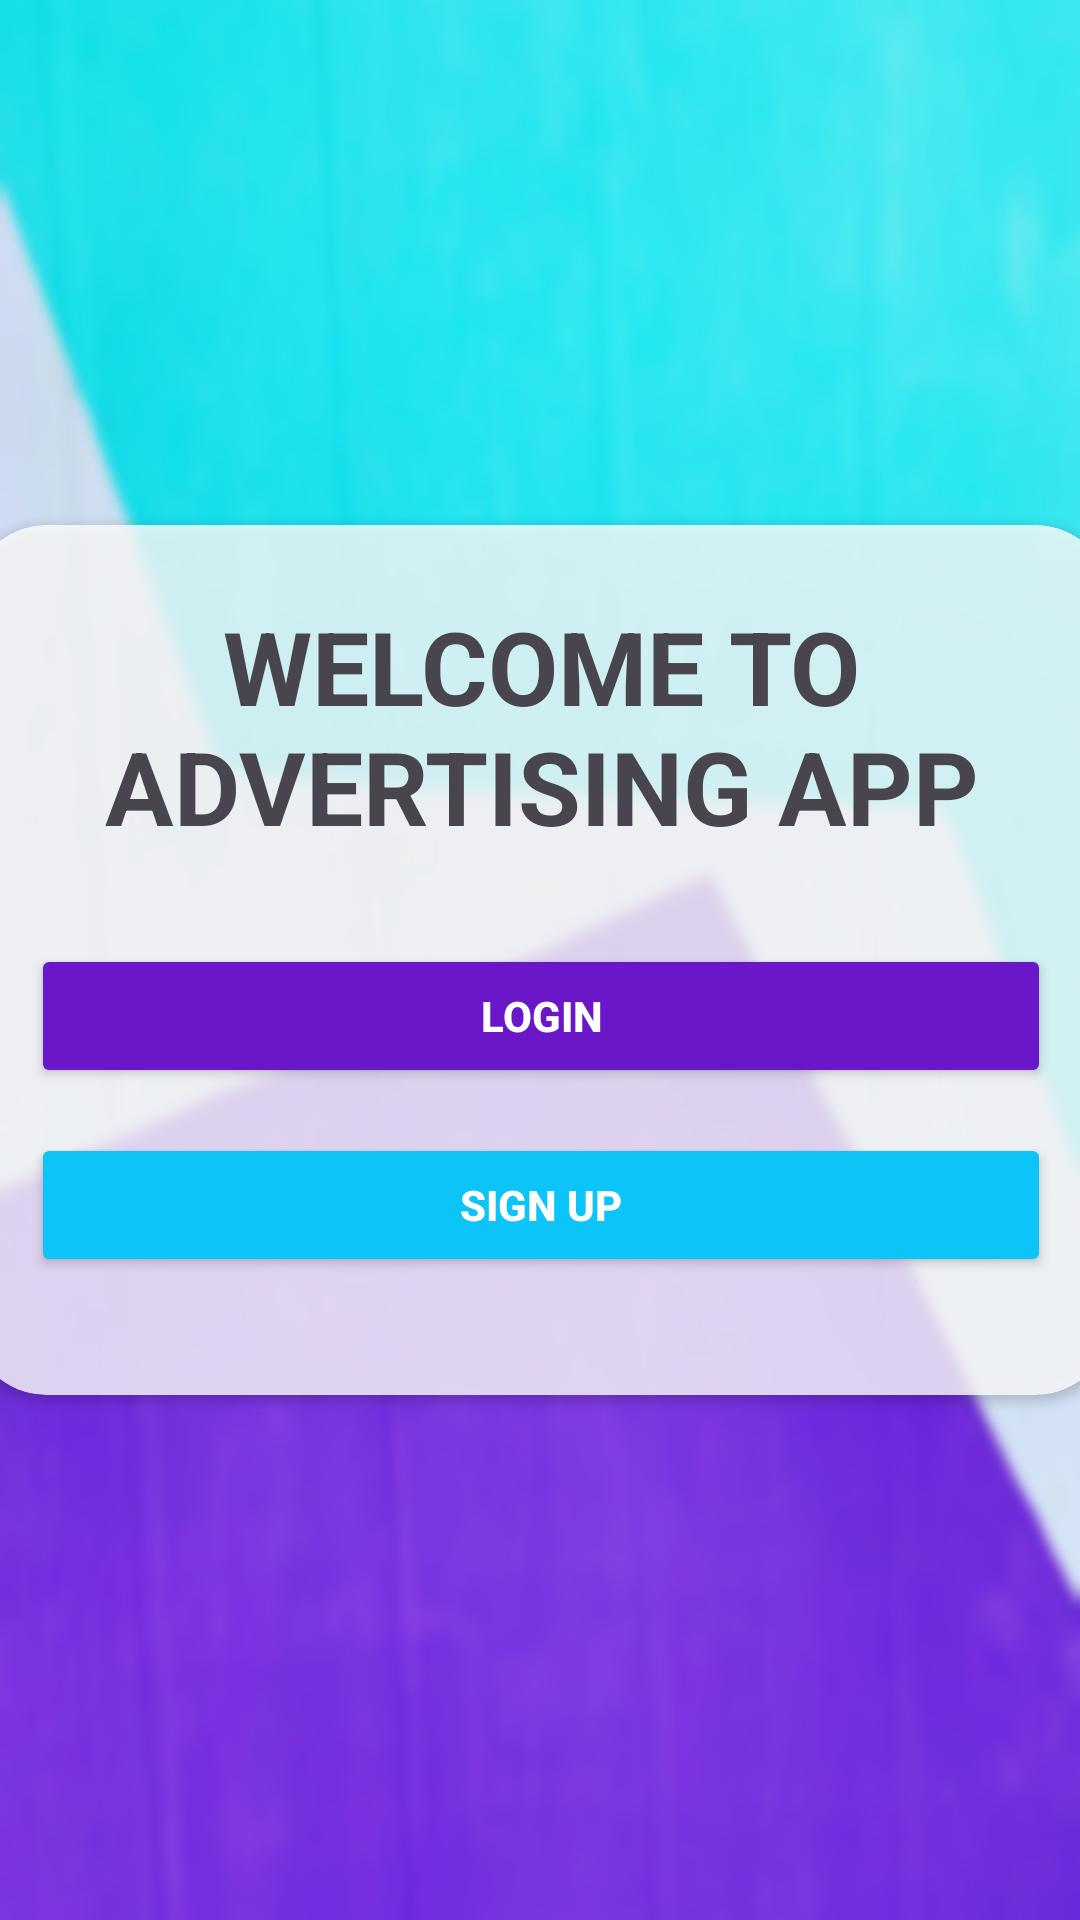

Write the Android layout XML for this screen, with the resource values it uses.
<!-- AndroidManifest.xml: application theme Theme.FixMajstorApp -->
<!-- res/layout/activity_main.xml -->
<?xml version="1.0" encoding="utf-8"?>
<androidx.constraintlayout.widget.ConstraintLayout xmlns:android="http://schemas.android.com/apk/res/android"
    xmlns:app="http://schemas.android.com/apk/res-auto"
    xmlns:tools="http://schemas.android.com/tools"
    android:layout_width="match_parent"
    android:layout_height="match_parent"
    android:background="@drawable/background"
    android:backgroundTint="#83000000"
    android:backgroundTintMode="screen"
    android:focusable="auto"
    android:hapticFeedbackEnabled="true"
    android:visibility="visible"
    tools:context=".MainActivity">

    <androidx.cardview.widget.CardView
        android:layout_width="380dp"
        android:layout_height="290dp"
        android:layout_margin="20sp"
        android:padding="20dp"
        app:cardBackgroundColor="#CBFFFFFF"
        app:cardCornerRadius="25dp"
        app:layout_constraintBottom_toBottomOf="parent"
        app:layout_constraintEnd_toEndOf="parent"
        app:layout_constraintStart_toStartOf="parent"
        app:layout_constraintTop_toTopOf="parent">

        <LinearLayout
            android:layout_width="match_parent"
            android:layout_height="wrap_content"
            android:layout_gravity="center"
            android:layout_margin="20dp"
            android:elevation="8dp"
            android:gravity="center"
            android:orientation="vertical">

            <TextView
                android:id="@+id/textView4"
                android:layout_width="match_parent"
                android:layout_height="wrap_content"
                android:layout_marginBottom="30dp"
                android:text="Welcome to advertising app"
                android:textAlignment="center"
                android:textAllCaps="true"
                android:textAppearance="@style/TextAppearance.AppCompat.Display1"
                android:textSize="34sp"
                android:textStyle="bold"
                app:layout_constraintTop_toTopOf="parent" />

            <Button
                android:id="@+id/openLoginBtn"
                android:layout_width="match_parent"
                android:layout_height="wrap_content"
                android:layout_marginBottom="15dp"
                android:backgroundTint="#6A16C9"
                android:text="Login"
                android:textColor="#FFFFFF"
                android:textStyle="bold" />

            <Button
                android:id="@+id/openRegisterBtn"
                android:layout_width="match_parent"
                android:layout_height="wrap_content"
                android:layout_marginBottom="15dp"
                android:backgroundTint="#0CC4F7"
                android:text="Sign up"
                android:textColor="#FFFFFF"
                android:textStyle="bold" />
        </LinearLayout>
    </androidx.cardview.widget.CardView>

</androidx.constraintlayout.widget.ConstraintLayout>
<!-- resources referenced by this layout -->
<resources>
  <!-- drawable background: jpg bitmap (drawable, 150770 bytes) -->
  <style name="Theme.FixMajstorApp" parent="Base.Theme.FixMajstorApp" />
  <style name="Base.Theme.FixMajstorApp" parent="Theme.Material3.DayNight.NoActionBar">
          
          
      </style>
</resources>
